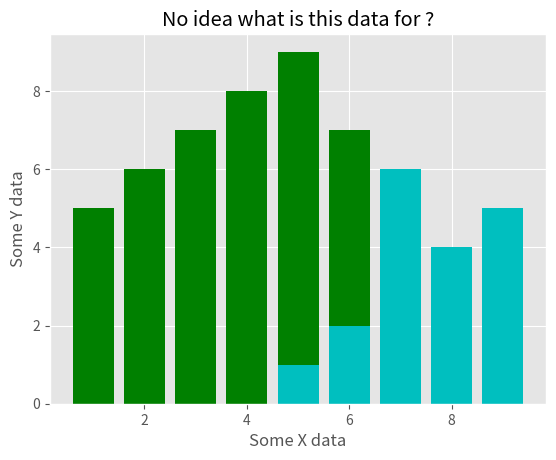

Write the Python code that produced this figure.
#!/usr/local/bin/python3

# This is sample to display label with plot graph.

from matplotlib import pyplot as plt
from matplotlib import style

x = [1,2,3,4,5,6]
y = [5,6,7,8,9,7]

x1 = [5,6,7,8,9,7]
y1 = [1,2,3,4,5,6]

style.use('ggplot')

#plt.scatter(x,y, label='Line One')
#plt.scatter(x1,y1, label='Line Two')

#plt.scatter(x,y,color='g')
#plt.scatter(x1,y1,color='c')

plt.bar(x,y,color='g', align='center')
plt.bar(x1,y1,color='c', align='center')

plt.title("No idea what is this data for ?")
plt.xlabel('Some X data')
plt.ylabel('Some Y data')



plt.show()
